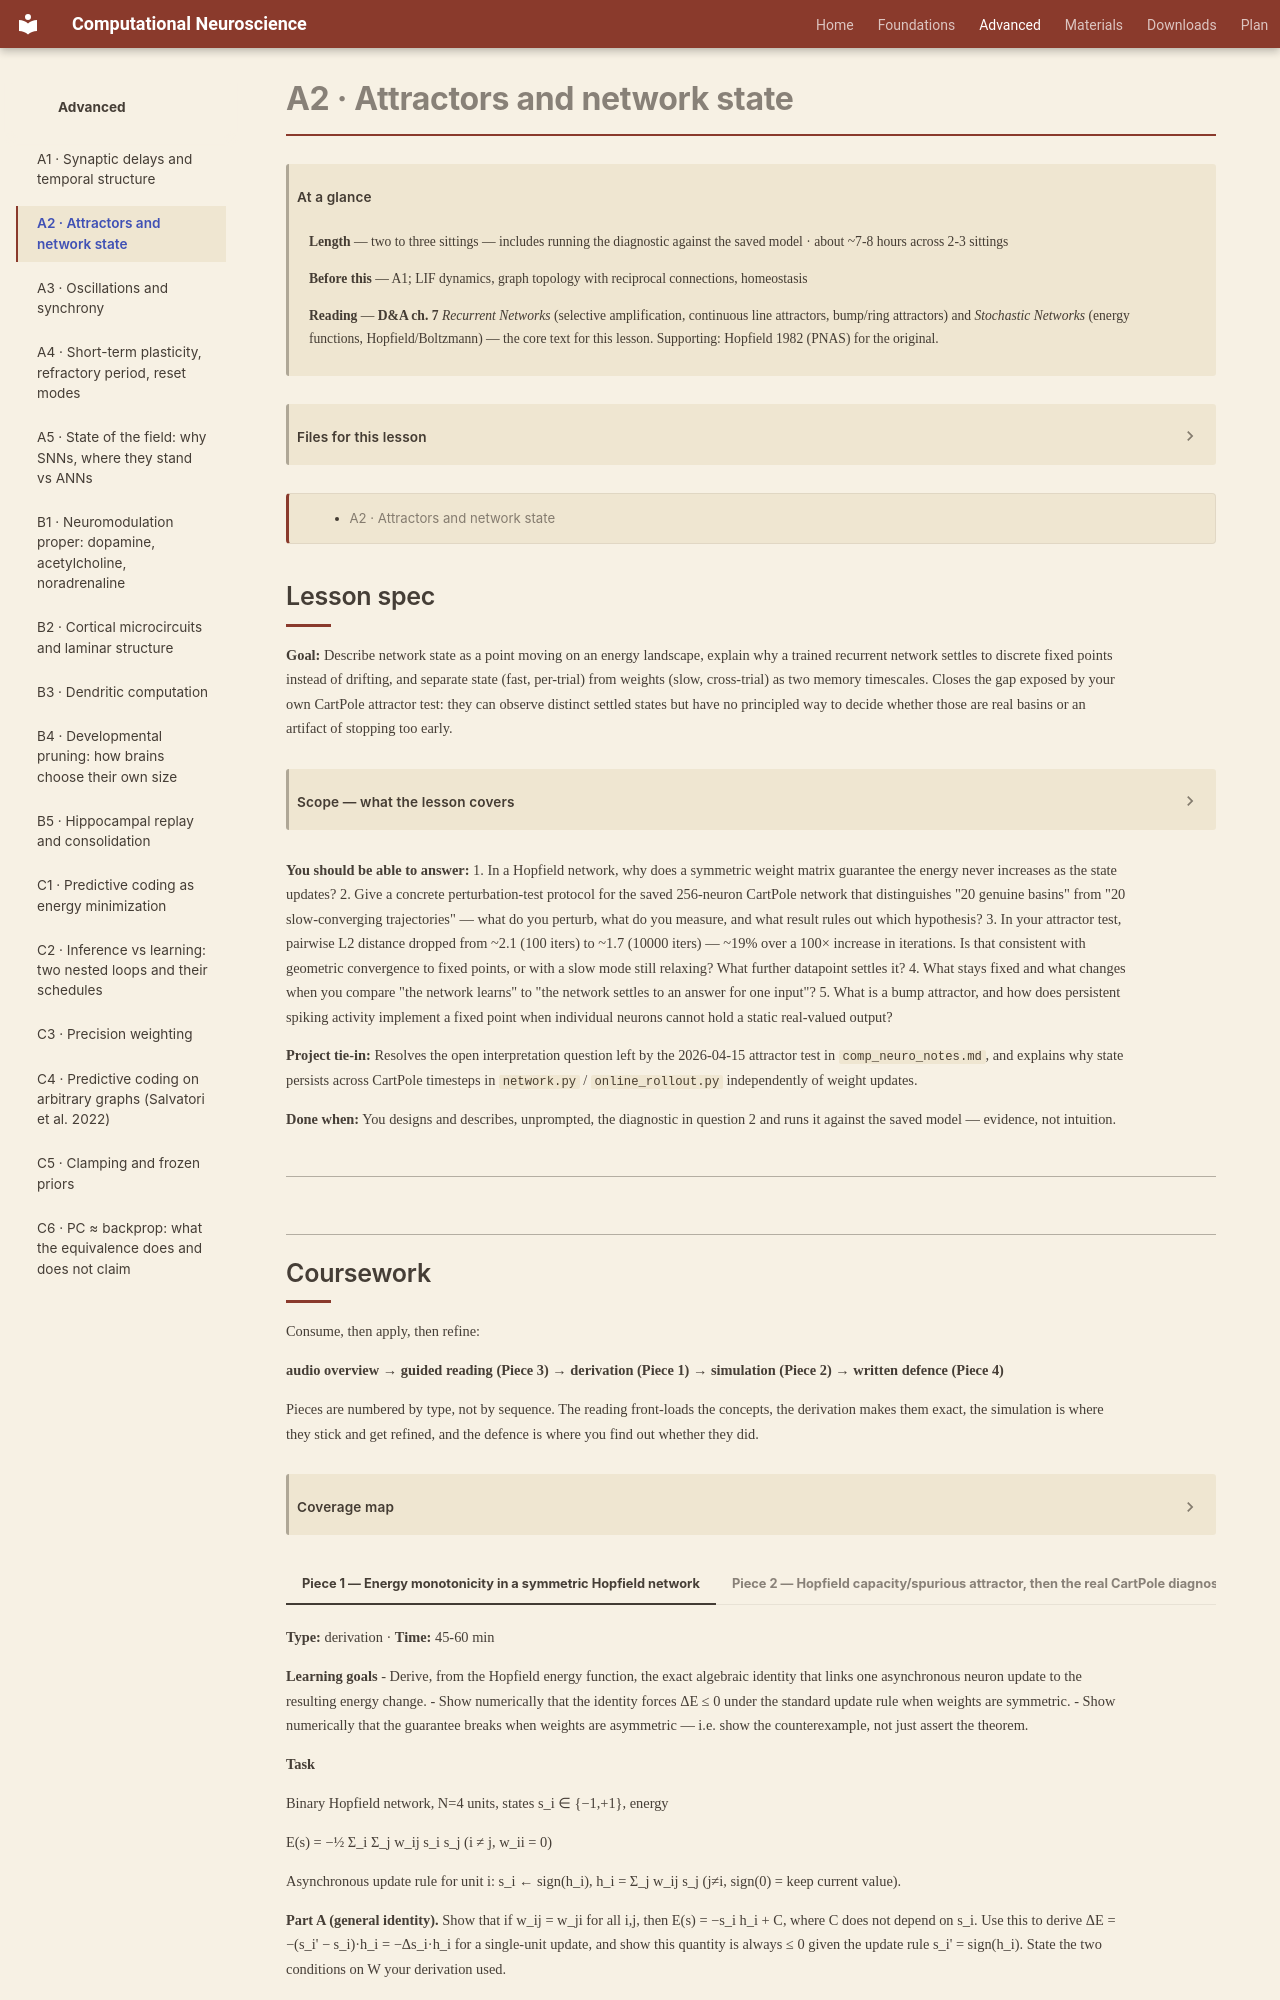

repository: kaleLetendre/comp-neuro-course · page: advanced/A2/index.html · generator: mkdocs

# A2 · Attractors and network state

!!! abstract "At a glance"

    **Length** — two to three sittings — includes running the diagnostic against the saved model · about ~7-8 hours across 2-3 sittings
    **Before this** — A1; LIF dynamics, graph topology with reciprocal connections, homeostasis
    **Reading** — **D&A ch. 7** *Recurrent Networks* (selective amplification, continuous line attractors, bump/ring attractors) and *Stochastic Networks* (energy functions, Hopfield/Boltzmann) — the core text for this lesson. Supporting: Hopfield 1982 (PNAS) for the original.

[TOC]

## Lesson spec

**Goal:** Describe network state as a point moving on an energy landscape, explain why a trained recurrent network settles to discrete fixed points instead of drifting, and separate state (fast, per-trial) from weights (slow, cross-trial) as two memory timescales. Closes the gap exposed by your own CartPole attractor test: they can observe distinct settled states but have no principled way to decide whether those are real basins or an artifact of stopping too early.

??? note "Scope — what the lesson covers"

    - Energy/Lyapunov framing: fixed points as local minima, basins of attraction, why symmetric recurrent weights guarantee convergence
    - Hopfield network as the worked example: patterns as attractors, capacity limits, spurious attractors
    - State as short-term memory vs weights as long-term memory — why the same weights give different committed outputs from different starting states
    - Diagnosing genuine multi-basin structure vs unconverged slow modes: convergence-rate check (geometric decay vs plateau), perturbation test, Jacobian/eigenvalue check near the fixed point
    - Attractors in spiking networks: bump attractors, persistent activity
    - Not covered: limit cycles and rhythmic dynamics (A3), the PC energy function itself (C1)

**You should be able to answer:**
1. In a Hopfield network, why does a symmetric weight matrix guarantee the energy never increases as the state updates?
2. Give a concrete perturbation-test protocol for the saved 256-neuron CartPole network that distinguishes "20 genuine basins" from "20 slow-converging trajectories" — what do you perturb, what do you measure, and what result rules out which hypothesis?
3. In your attractor test, pairwise L2 distance dropped from ~2.1 (100 iters) to ~1.7 (10000 iters) — ~19% over a 100× increase in iterations. Is that consistent with geometric convergence to fixed points, or with a slow mode still relaxing? What further datapoint settles it?
4. What stays fixed and what changes when you compare "the network learns" to "the network settles to an answer for one input"?
5. What is a bump attractor, and how does persistent spiking activity implement a fixed point when individual neurons cannot hold a static real-valued output?

**Project tie-in:** Resolves the open interpretation question left by the 2026-04-15 attractor test in `comp_neuro_notes.md`, and explains why state persists across CartPole timesteps in `network.py` / `online_rollout.py` independently of weight updates.

**Done when:** You designs and describes, unprompted, the diagnostic in question 2 and runs it against the saved model — evidence, not intuition.

---
